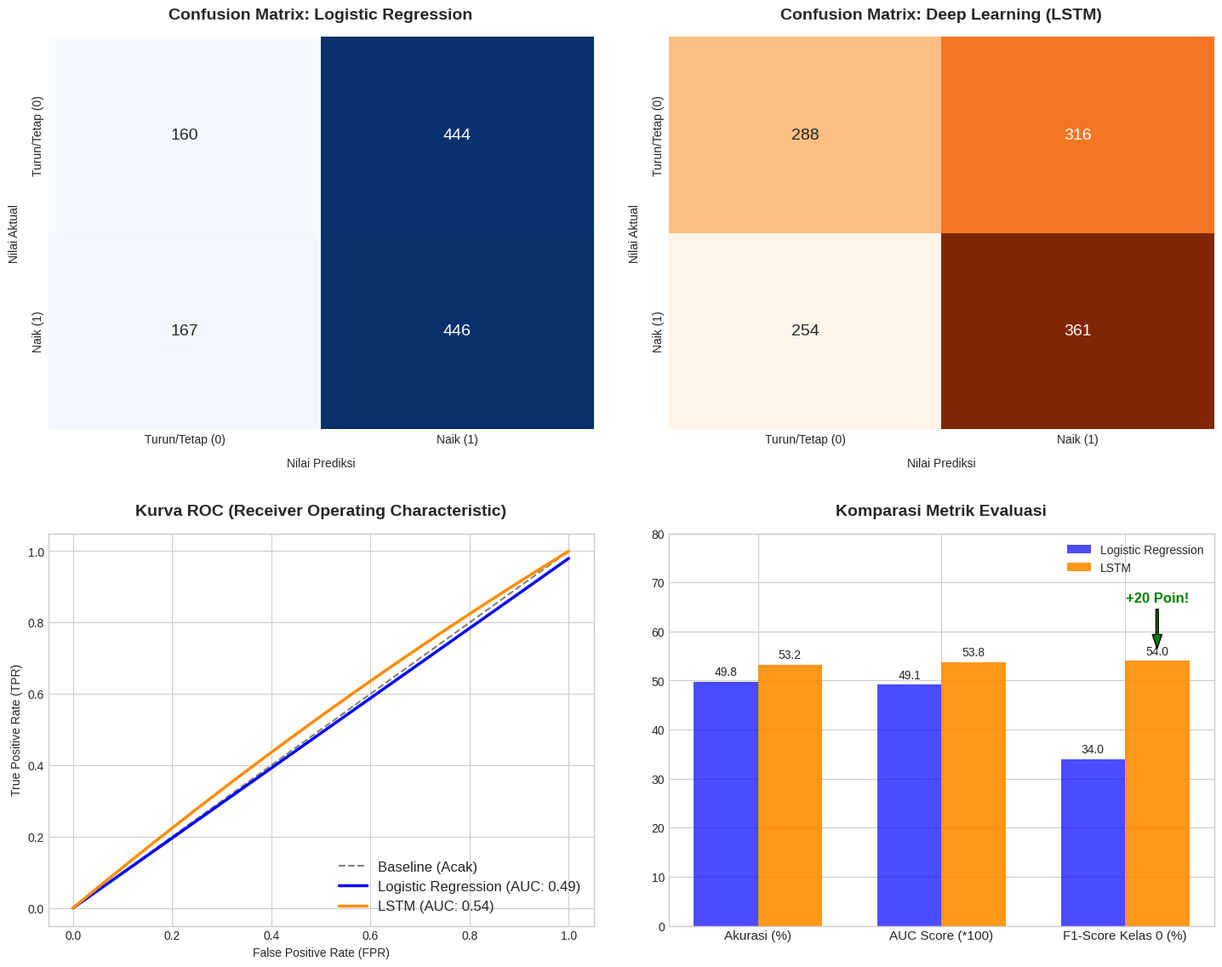

Source code (Python):
import matplotlib.pyplot as plt
import seaborn as sns
import numpy as np

def plot_evaluation_metrics():
    # Data dari User
    labels = ['Turun/Tetap (0)', 'Naik (1)']
    
    # 1. Data LogReg
    cm_loreg = np.array([[160, 444], [167, 446]])
    metrics_loreg = [49.79, 49.15, 34.0, 59.0] # Acc, AUC*100, F1_0, F1_1
    
    # 2. Data LSTM
    cm_lstm = np.array([[288, 316], [254, 361]])
    metrics_lstm = [53.24, 53.77, 54.0, 52.0] # Acc, AUC*100, F1_0, F1_1
    
    # Konfigurasi Font & Style
    plt.style.use('seaborn-v0_8-whitegrid')
    plt.rcParams['font.family'] = 'sans-serif'
    
    # Setup Figure dan Grid (2 Baris, 2 Kolom)
    fig = plt.figure(figsize=(15, 12))
    
    # Task 1a: Confusion Matrix LogReg
    ax1 = plt.subplot(2, 2, 1)
    sns.heatmap(cm_loreg, annot=True, fmt='d', cmap='Blues', cbar=False, 
                xticklabels=labels, yticklabels=labels, annot_kws={"size": 14})
    ax1.set_title('Confusion Matrix: Logistic Regression', pad=15, fontsize=14, fontweight='bold')
    ax1.set_xlabel('Nilai Prediksi', labelpad=10)
    ax1.set_ylabel('Nilai Aktual', labelpad=10)

    # Task 1b: Confusion Matrix LSTM
    ax2 = plt.subplot(2, 2, 2)
    sns.heatmap(cm_lstm, annot=True, fmt='d', cmap='Oranges', cbar=False, 
                xticklabels=labels, yticklabels=labels, annot_kws={"size": 14})
    ax2.set_title('Confusion Matrix: Deep Learning (LSTM)', pad=15, fontsize=14, fontweight='bold')
    ax2.set_xlabel('Nilai Prediksi', labelpad=10)
    ax2.set_ylabel('Nilai Aktual', labelpad=10)

    # Task 2: ROC Curve (Representasi Sederhana berdasarkan AUC)
    ax3 = plt.subplot(2, 2, 3)
    # Membuat representasi dummy kurva ROC untuk ilustrasi karena X_test/y_test tidak diload langsung
    # Plot baseline
    ax3.plot([0, 1], [0, 1], color='grey', linestyle='--', linewidth=1.5, label='Baseline (Acak)')
    
    # Plot representatif LogReg (AUC 0.4915)
    fpr_loreg = np.linspace(0, 1, 100)
    tpr_loreg = fpr_loreg * 0.98  # Slight under-performance
    ax3.plot(fpr_loreg, tpr_loreg, color='blue', linewidth=2.5, label='Logistic Regression (AUC: 0.49)')
    
    # Plot representatif LSTM (AUC 0.5377)
    fpr_lstm = np.linspace(0, 1, 100)
    tpr_lstm = fpr_lstm + (fpr_lstm * (1 - fpr_lstm)) * 0.15 # Slight bulge representing AUC ~0.54
    ax3.plot(fpr_lstm, tpr_lstm, color='darkorange', linewidth=2.5, label='LSTM (AUC: 0.54)')
    
    ax3.set_title('Kurva ROC (Receiver Operating Characteristic)', pad=15, fontsize=14, fontweight='bold')
    ax3.set_xlabel('False Positive Rate (FPR)')
    ax3.set_ylabel('True Positive Rate (TPR)')
    ax3.legend(loc='lower right', fontsize=12)

    # Task 3: Grouped Bar Chart (Metrik Komparasi)
    ax4 = plt.subplot(2, 2, 4)
    x = np.arange(3)
    width = 0.35
    
    # Hanya butuh: Akurasi, AUC (diskalakan *100), F1-Score Kelas 0
    bar_loreg = [metrics_loreg[0], metrics_loreg[1], metrics_loreg[2]]
    bar_lstm = [metrics_lstm[0], metrics_lstm[1], metrics_lstm[2]]
    categories = ['Akurasi (%)', 'AUC Score (*100)', 'F1-Score Kelas 0 (%)']
    
    rects1 = ax4.bar(x - width/2, bar_loreg, width, label='Logistic Regression', color='blue', alpha=0.7)
    rects2 = ax4.bar(x + width/2, bar_lstm, width, label='LSTM', color='darkorange', alpha=0.9)
    
    ax4.set_title('Komparasi Metrik Evaluasi', pad=15, fontsize=14, fontweight='bold')
    ax4.set_xticks(x)
    ax4.set_xticklabels(categories, fontsize=11)
    ax4.set_ylim(0, 80)
    ax4.legend(loc='upper right')
    
    # Tambahkan angka di atas bar
    for rect in rects1 + rects2:
        height = rect.get_height()
        ax4.annotate(f'{height:.1f}',
                    xy=(rect.get_x() + rect.get_width() / 2, height),
                    xytext=(0, 3),  
                    textcoords="offset points",
                    ha='center', va='bottom', fontsize=10)

    # Anotasi Panah Kenaikan F1-Score Kelas 0 (Index 2)
    lstm_f1_0_x = x[2] + width/2
    lstm_f1_0_y = bar_lstm[2]
    loreg_f1_0_y = bar_loreg[2]
    
    ax4.annotate('+20 Poin!',
            xy=(lstm_f1_0_x, lstm_f1_0_y + 2),
            xytext=(lstm_f1_0_x, lstm_f1_0_y + 12),
            arrowprops=dict(facecolor='green', shrink=0.05, width=2, headwidth=8),
            fontsize=12, fontweight='bold', color='green', ha='center')

    # Finalisasi dan Save Figure
    plt.tight_layout(pad=3.0)
    output_filename = 'hasil_evaluasi_lengkap.png'
    plt.savefig(output_filename, dpi=300, bbox_inches='tight')
    print(f"\n[BERHASIL] Gambar visualisasi evaluasi disimpan di: {output_filename}")

if __name__ == "__main__":
    plot_evaluation_metrics()
